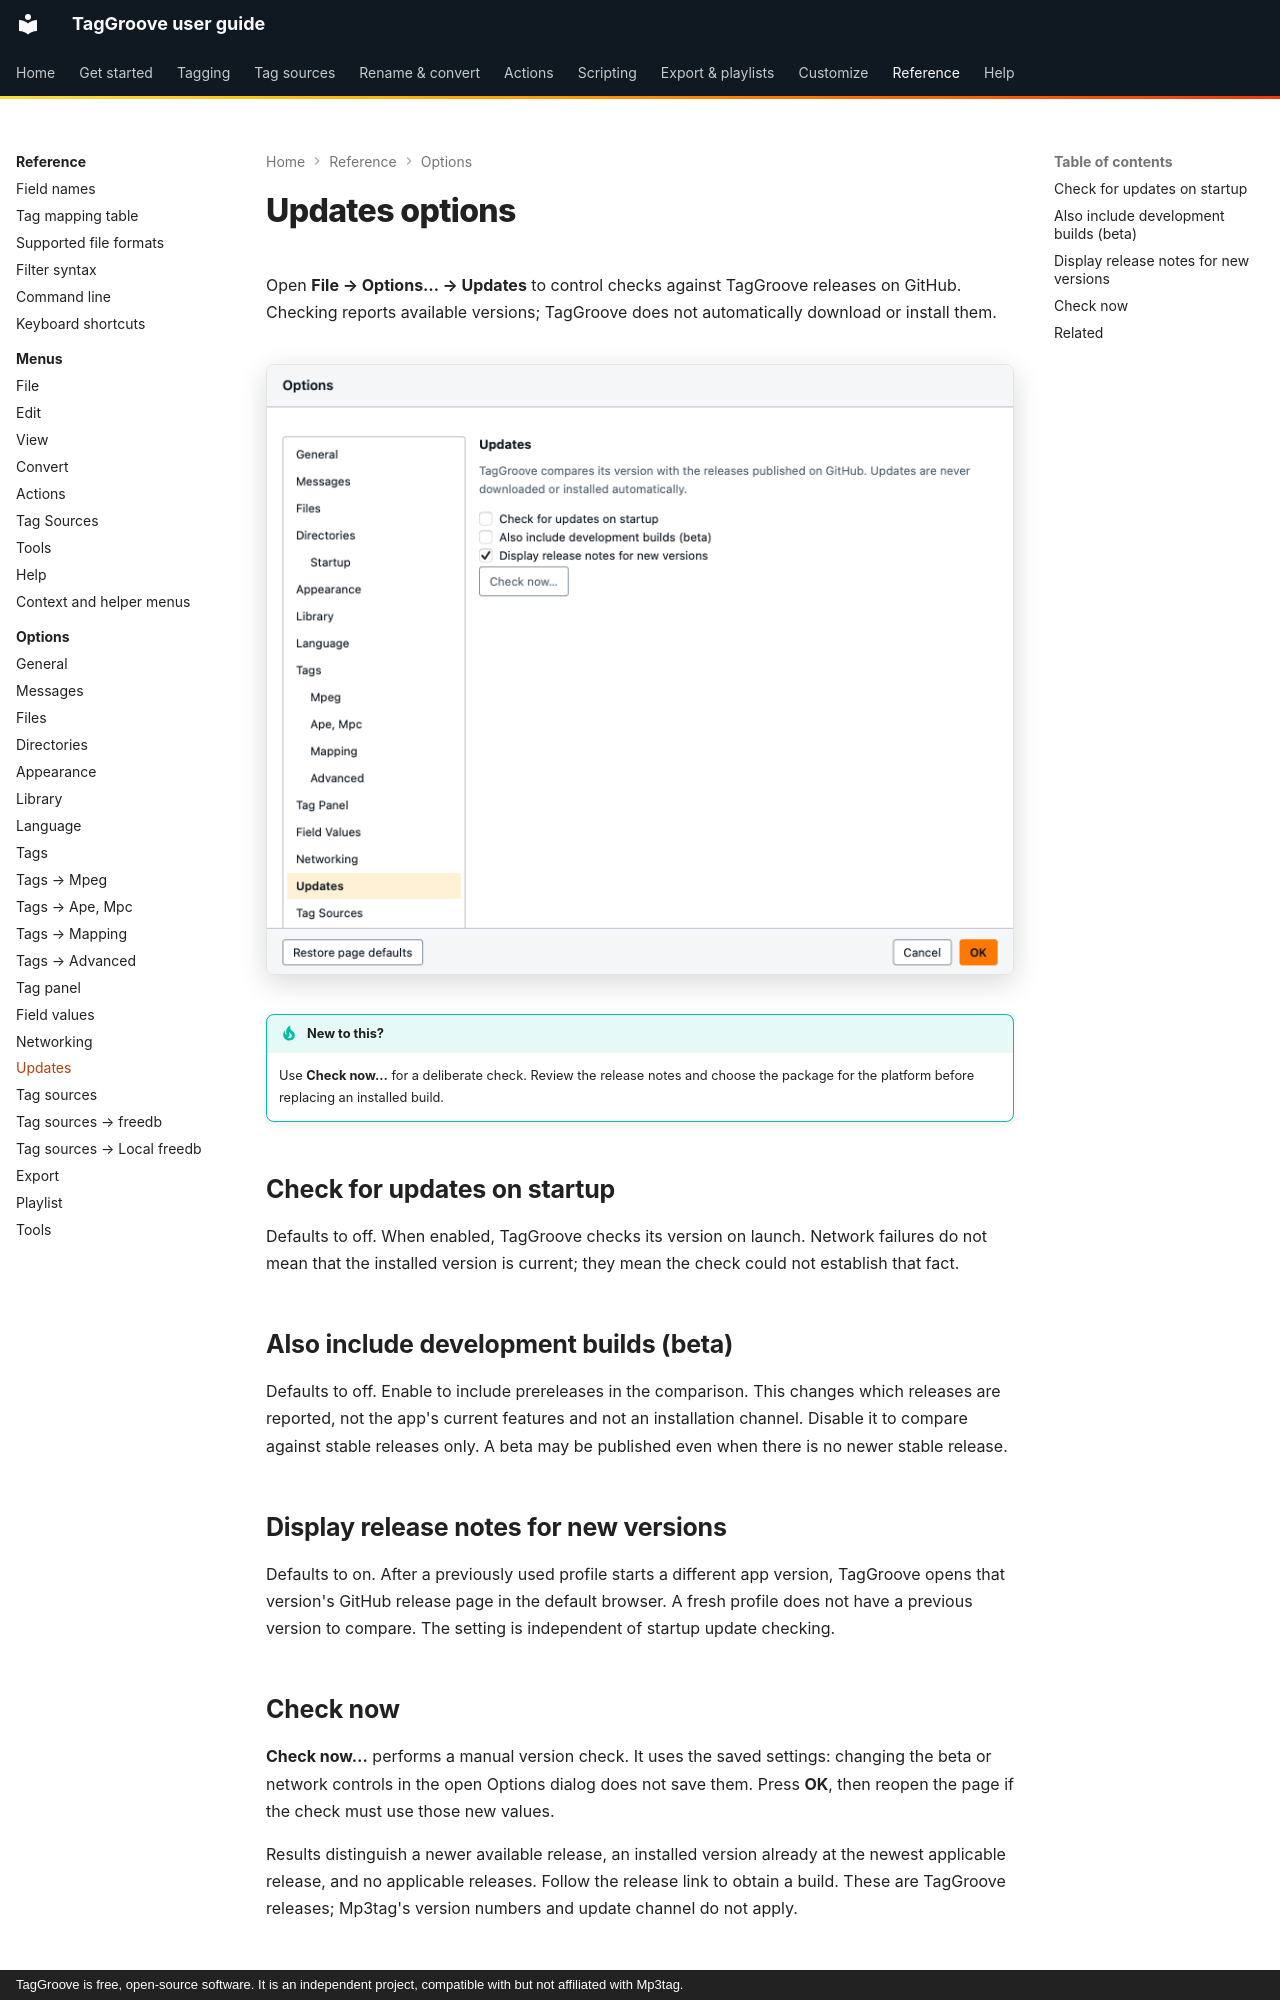

repository: johnneerdael/TagGroove · page: reference/options/updates/index.html · generator: mkdocs · copyright: TagGroove is free, open-source software. It is an independent project, compatible with but not affiliated with Mp3tag.

# Updates options

Open **File → Options… → Updates** to control checks against TagGroove releases on GitHub. Checking reports available versions; TagGroove does not automatically download or install them.

<!-- figure:options-updates -->
<figure markdown>
![The updates page of the Options dialog](../../assets/screens/options-updates-light.png#only-light)
![The updates page of the Options dialog](../../assets/screens/options-updates-dark.png#only-dark)
</figure>
<!-- /figure -->

!!! tip "New to this?"
    Use **Check now…** for a deliberate check. Review the release notes and choose the package for the platform before replacing an installed build.

## Check for updates on startup

Defaults to off. When enabled, TagGroove checks its version on launch. Network failures do not mean that the installed version is current; they mean the check could not establish that fact.

## Also include development builds (beta)

Defaults to off. Enable to include prereleases in the comparison. This changes which releases are reported, not the app's current features and not an installation channel. Disable it to compare against stable releases only. A beta may be published even when there is no newer stable release.

## Display release notes for new versions

Defaults to on. After a previously used profile starts a different app version, TagGroove opens that version's GitHub release page in the default browser. A fresh profile does not have a previous version to compare. The setting is independent of startup update checking.
